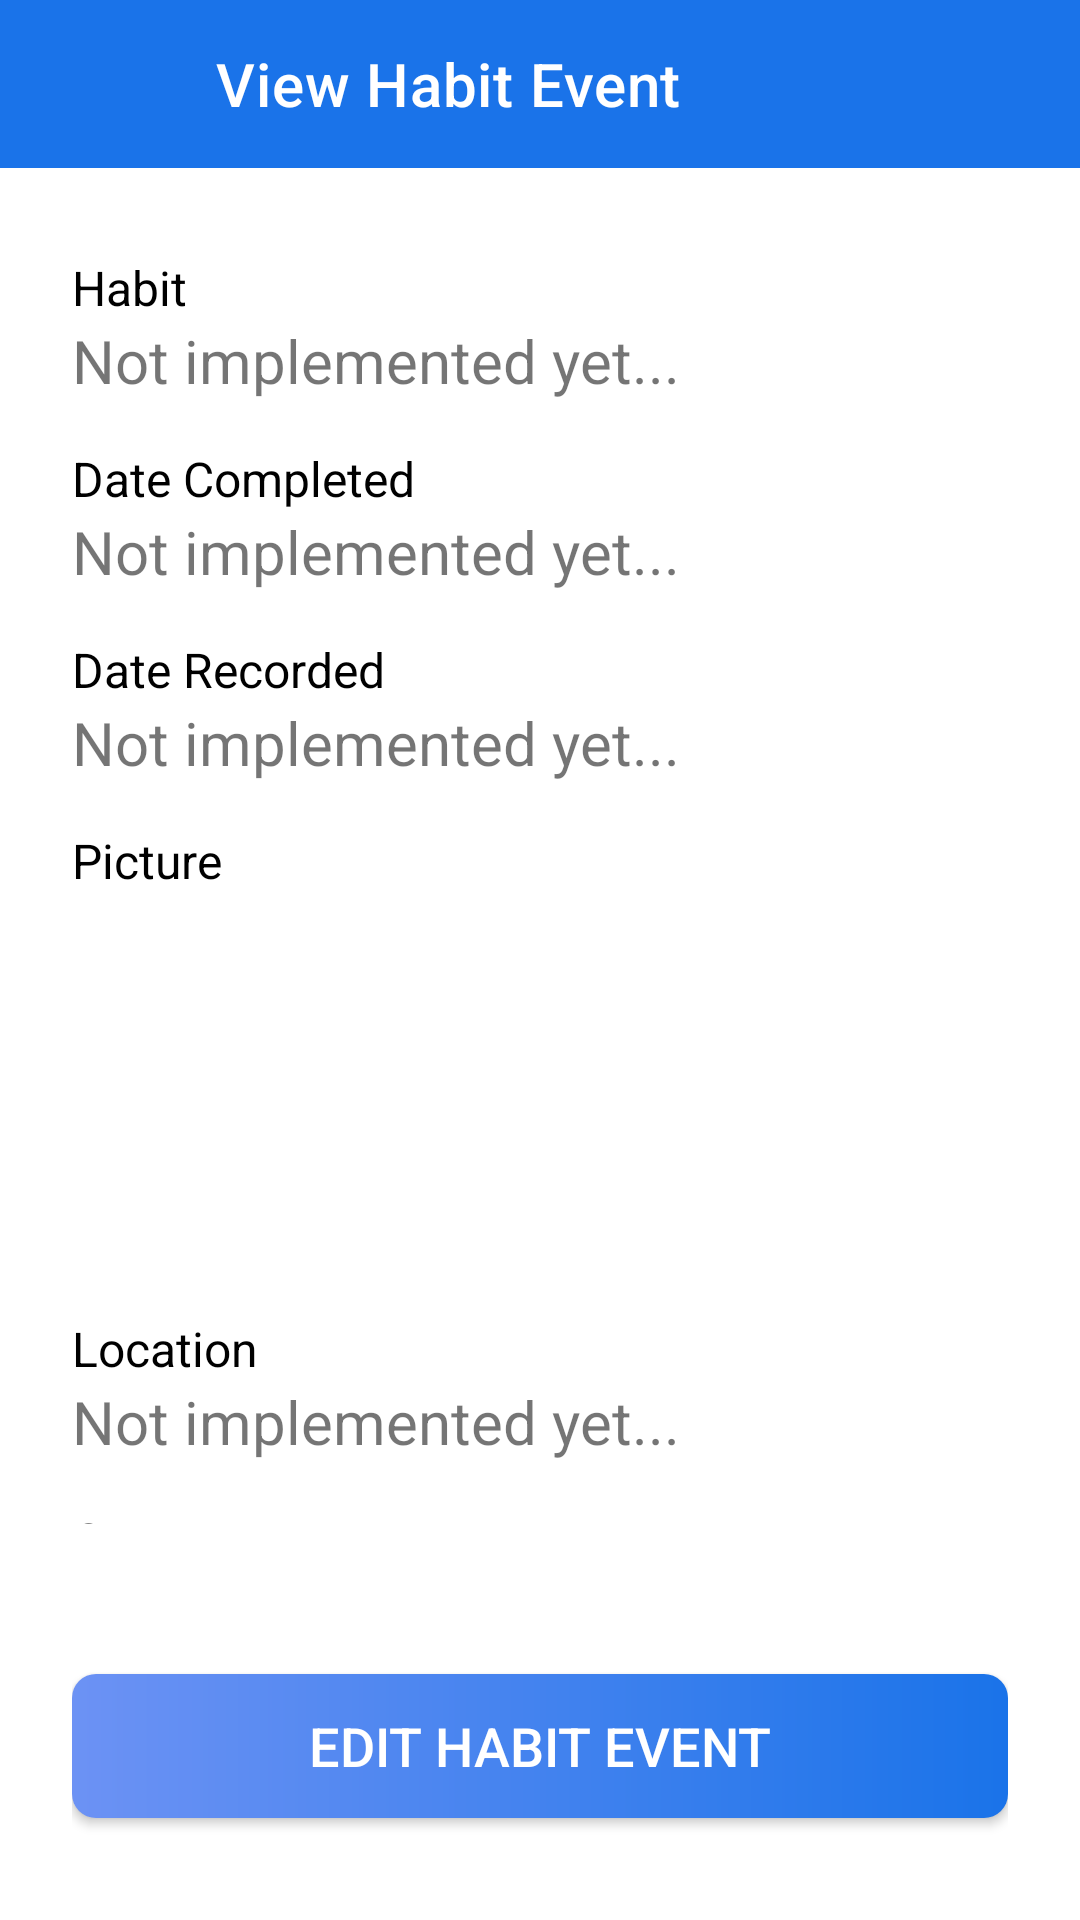

This screen was rendered from an Android layout file. Write that file and the resources it references.
<!-- AndroidManifest.xml: application theme Theme.HabitTracker -->
<!-- res/layout/activity_view_habit_event.xml -->
<?xml version="1.0" encoding="utf-8"?>
<RelativeLayout
    xmlns:android="http://schemas.android.com/apk/res/android"
    xmlns:app="http://schemas.android.com/apk/res-auto"
    xmlns:tools="http://schemas.android.com/tools"
    android:layout_width="match_parent"
    android:layout_height="match_parent"
    android:orientation="vertical"
    android:clipToPadding="false"
    tools:context=".activities.ViewHabitEventActivity">

    <com.google.android.material.appbar.AppBarLayout
        android:id="@+id/main_APL"
        android:layout_width="match_parent"
        android:layout_height="wrap_content">

        <androidx.constraintlayout.widget.ConstraintLayout
            android:layout_width="match_parent"
            android:layout_height="match_parent">

            <androidx.appcompat.widget.Toolbar
                android:id="@+id/viewHabit_toolbar"
                android:background="@color/colorPrimary"
                android:layout_width="match_parent"
                android:layout_height="wrap_content"
                android:minHeight="?attr/actionBarSize"
                android:theme="?attr/actionBarTheme"
                tools:layout_editor_absoluteX="0dp"
                tools:layout_editor_absoluteY="0dp"
                app:title="View Habit Event"
                app:titleTextColor="@color/white"
                app:layout_constraintEnd_toEndOf="parent"
                app:layout_constraintStart_toStartOf="parent"
                app:layout_constraintTop_toTopOf="parent"
                android:layout_marginLeft="56dp" />


            <ImageView
                android:id="@+id/viewHabitEvent_back_icon"
                android:layout_width="wrap_content"
                android:layout_height="wrap_content"
                app:layout_constraintEnd_toStartOf="@id/viewHabit_toolbar"
                app:layout_constraintStart_toStartOf="parent"
                app:layout_constraintTop_toTopOf="parent"
                app:layout_constraintBottom_toBottomOf="parent"
                android:src="@drawable/ic_baseline_arrow_back_24"
                app:tint="@color/white">

            </ImageView>
        </androidx.constraintlayout.widget.ConstraintLayout>

    </com.google.android.material.appbar.AppBarLayout>

    <LinearLayout
        android:layout_width="match_parent"
        android:layout_height="match_parent"
        android:paddingHorizontal="24dp"
        android:layout_marginTop="?attr/actionBarSize"
        android:paddingTop="24dp"
        android:layout_marginBottom="132dp"
        android:orientation="vertical">

        <TextView
            android:id="@+id/habitEvent_habitTitle"
            android:layout_width="match_parent"
            android:layout_height="wrap_content"
            android:layout_marginTop="5dp"
            android:fontFamily="sans-serif-black"
            android:text="Habit"
            android:textColor="@color/black"
            android:textFontWeight="400"
            android:textSize="16dp"/>

        <TextView
            android:id="@+id/habitEvent_habitTitle_text"
            android:layout_width="match_parent"
            android:layout_height="wrap_content"
            android:fontFamily="sans-serif-black"
            android:text="Not implemented yet..."
            android:textFontWeight="400"
            android:textSize="20dp" />

        <TextView
            android:id="@+id/habitEvent_DateCompleted"
            android:layout_width="match_parent"
            android:layout_height="wrap_content"
            android:layout_marginTop="15dp"
            android:fontFamily="sans-serif-black"
            android:text="Date Completed"
            android:textColor="@color/black"
            android:textFontWeight="400"
            android:textSize="16dp" />

        <TextView
            android:id="@+id/habitEvent_DateCompleted_text"
            android:layout_width="match_parent"
            android:layout_height="wrap_content"
            android:fontFamily="sans-serif-black"
            android:text="Not implemented yet..."
            android:textFontWeight="400"
            android:textSize="20dp" />

        <TextView
            android:id="@+id/habitEvent_DateRecorded"
            android:layout_width="match_parent"
            android:layout_height="wrap_content"
            android:layout_marginTop="15dp"
            android:fontFamily="sans-serif-black"
            android:text="Date Recorded"
            android:textColor="@color/black"
            android:textFontWeight="400"
            android:textSize="16dp"/>

        <TextView
            android:id="@+id/habitEvent_DateRecorded_text"
            android:layout_width="match_parent"
            android:layout_height="wrap_content"
            android:fontFamily="sans-serif-black"
            android:text="Not implemented yet..."
            android:textFontWeight="400"
            android:textSize="20dp" />

        <TextView
            android:id="@+id/habitEvent_Picture"
            android:layout_width="match_parent"
            android:layout_height="wrap_content"
            android:layout_marginTop="15dp"
            android:fontFamily="sans-serif-black"
            android:text="Picture"
            android:textColor="@color/black"
            android:textFontWeight="400"
            android:textSize="16dp" />

        <ImageView
            android:id="@+id/habitEventImage"
            android:layout_width="match_parent"
            android:layout_height="120dp"
            android:padding="1dp"
            android:background="#ffffff"
            android:adjustViewBounds="true"
            android:scaleType="centerInside"
            android:layout_marginBottom="6dp">
        </ImageView>

        <TextView
            android:id="@+id/habitEvent_Location"
            android:layout_width="match_parent"
            android:layout_height="wrap_content"
            android:layout_marginTop="15dp"
            android:fontFamily="sans-serif-black"
            android:text="Location"
            android:textColor="@color/black"
            android:textFontWeight="400"
            android:textSize="16dp" />

        <TextView
            android:id="@+id/habitEvent_Location_text"
            android:layout_width="match_parent"
            android:layout_height="wrap_content"
            android:fontFamily="sans-serif-black"
            android:text="Not implemented yet..."
            android:textFontWeight="400"
            android:textSize="20dp" />

        <TextView
            android:id="@+id/habitEvent_Comment"
            android:layout_width="match_parent"
            android:layout_height="wrap_content"
            android:layout_marginTop="15dp"
            android:fontFamily="sans-serif-black"
            android:text="Comment"
            android:textColor="@color/black"
            android:textFontWeight="400"
            android:textSize="16dp"/>

        <TextView
            android:id="@+id/habitEvent_Comment_text"
            android:layout_width="match_parent"
            android:layout_height="wrap_content"
            android:fontFamily="sans-serif-black"
            android:text="Not implemented yet..."
            android:textFontWeight="400"
            android:textSize="20dp" />

    </LinearLayout>

    <LinearLayout
        android:padding="24dp"
        android:layout_width="match_parent"
        android:layout_height="match_parent"
        android:gravity="bottom"
        android:orientation="vertical">

        <Button
            android:id="@+id/editHabitEventBtn"
            android:layout_width="match_parent"
            android:layout_height="wrap_content"
            android:layout_gravity="bottom"
            android:layout_marginBottom="10dp"
            android:text="Edit Habit Event"
            android:textSize="18dp"
            android:background="@drawable/button_gradient"
            app:backgroundTint="@null"
            android:textColor="#ffffff" />
    </LinearLayout>
</RelativeLayout>
<!-- resources referenced by this layout -->
<resources>
  <color name="black">#FF000000</color>
  <color name="colorPrimary">#1A73E9</color>
  <color name="white">#FFFFFFFF</color>
  <!-- drawable button_gradient (drawable) -->
  <?xml version="1.0" encoding="utf-8"?>
  <shape xmlns:android="http://schemas.android.com/apk/res/android">
      
      <gradient
          android:startColor="#1A73E9"
          android:endColor="#6C92F4"
          android:angle="180" />
      <corners android:radius="8dp"></corners>
  
  </shape>
  <style name="Theme.HabitTracker" parent="Theme.MaterialComponents.DayNight.DarkActionBar">
          
          <item name="colorPrimary">@color/purple_700</item>
          <item name="colorPrimaryVariant">@color/purple_700</item>
          <item name="colorOnPrimary">@color/black</item>
          
          <item name="colorSecondary">@color/teal_200</item>
          <item name="colorSecondaryVariant">@color/teal_200</item>
          <item name="colorOnSecondary">@color/black</item>
          
          <item name="android:statusBarColor" tools:targetApi="l">?attr/colorPrimaryVariant</item>
          
      </style>
  <color name="purple_700">#FF3700B3</color>
  <color name="teal_200">#FF03DAC5</color>
</resources>
